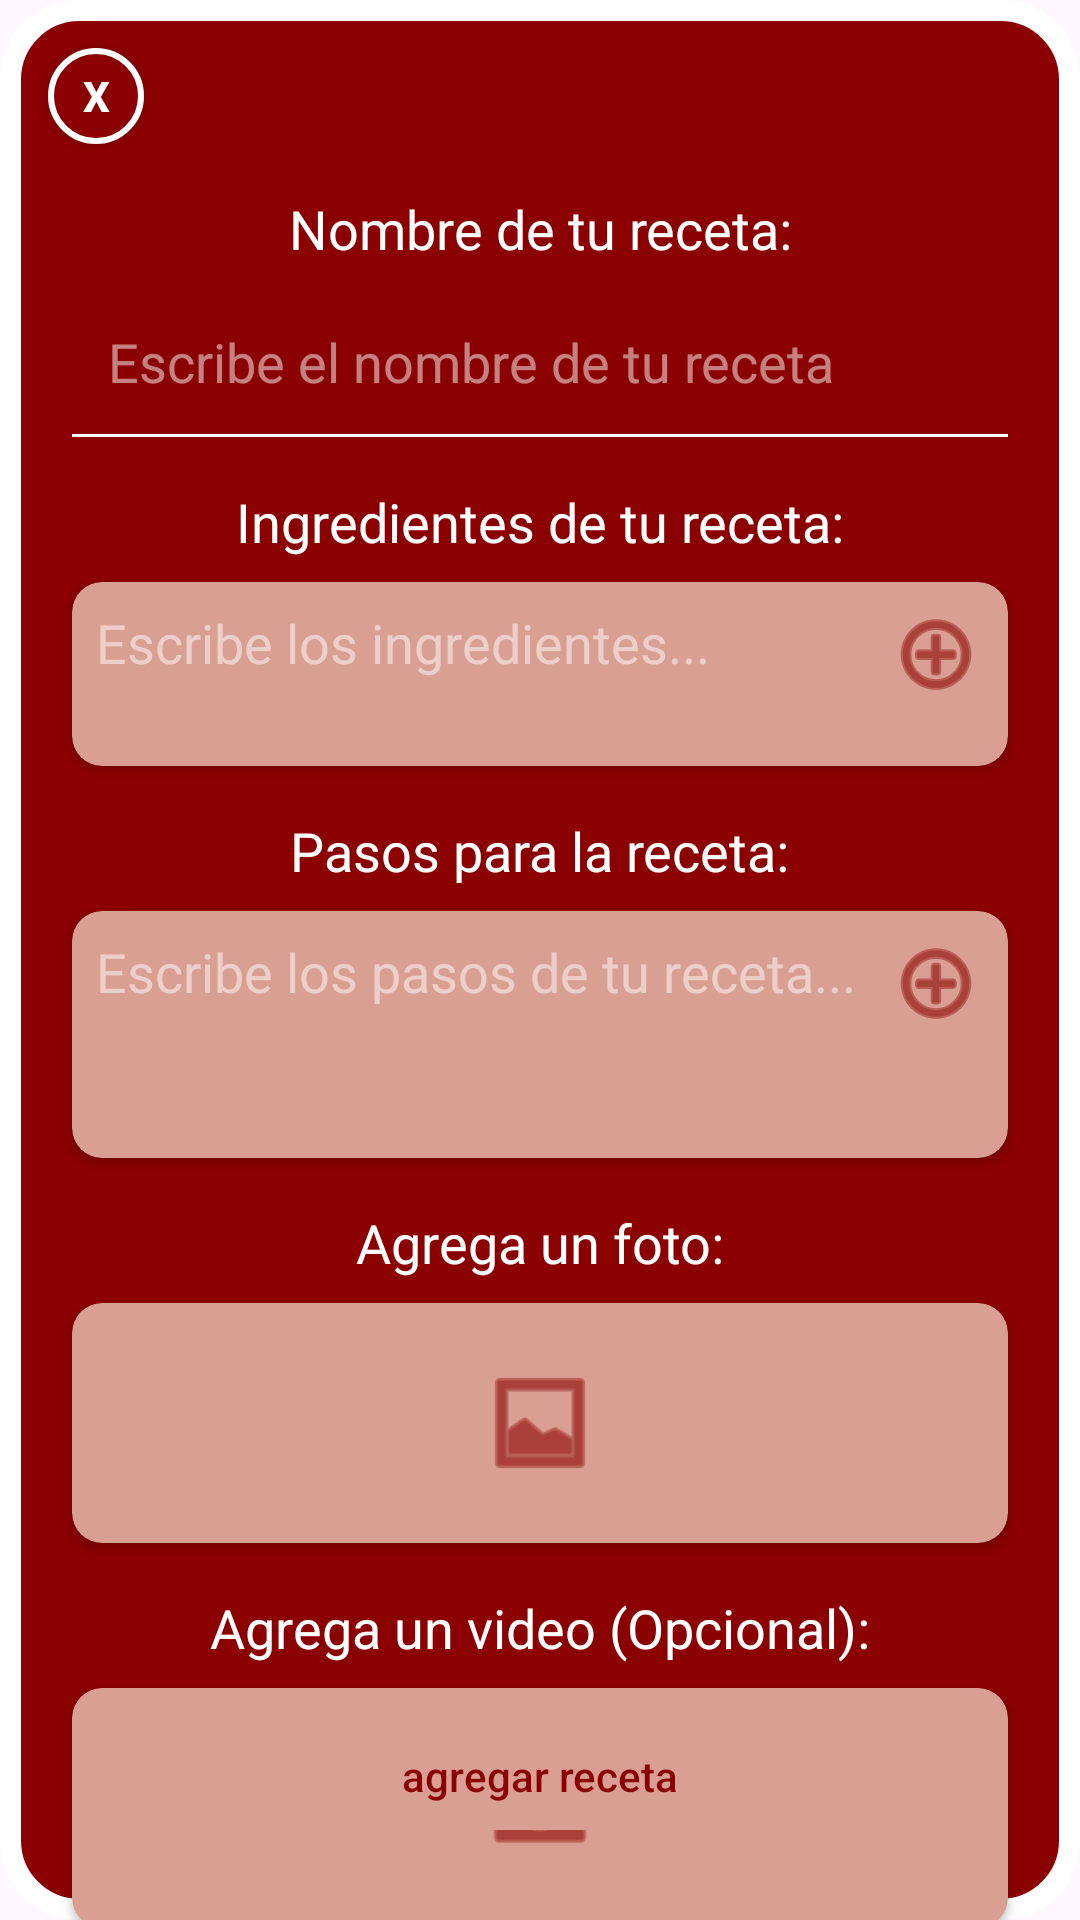

The Android layout XML behind this screen, and the referenced resources:
<!-- AndroidManifest.xml: activity theme Theme.FCocinaya -->
<!-- res/layout/activity_add_recipe.xml -->
<?xml version="1.0" encoding="utf-8"?>
<androidx.constraintlayout.widget.ConstraintLayout
    xmlns:android="http://schemas.android.com/apk/res/android"
    xmlns:app="http://schemas.android.com/apk/res-auto"
    xmlns:tools="http://schemas.android.com/tools"
    android:layout_width="match_parent"
    android:layout_height="match_parent"
    android:background="@drawable/rounded_rectangle_background"
    tools:context=".AddRecipeActivity">

    
    <Button
        android:id="@+id/btnClose"
        android:layout_width="32dp"
        android:layout_height="32dp"
        android:text="X"
        android:textColor="@color/blanco"
        android:background="@drawable/circle_background"
        android:textStyle="bold"
        android:layout_marginTop="16dp"
        android:layout_marginStart="16dp"
        app:layout_constraintTop_toTopOf="parent"
        app:layout_constraintStart_toStartOf="parent"/>

    
    <TextView
        android:id="@+id/tvTitle"
        android:layout_width="wrap_content"
        android:layout_height="wrap_content"
        android:text="Nombre de tu receta:"
        android:textColor="@color/blanco"
        android:textSize="18sp"
        android:layout_marginTop="16dp"
        app:layout_constraintTop_toBottomOf="@id/btnClose"
        app:layout_constraintStart_toStartOf="parent"
        app:layout_constraintEnd_toEndOf="parent"/>

    
    <EditText
        android:id="@+id/etRecipeName"
        android:layout_width="match_parent"
        android:layout_height="wrap_content"
        android:layout_marginStart="24dp"
        android:layout_marginEnd="24dp"
        android:layout_marginTop="8dp"
        android:padding="12dp"
        android:background="@android:color/transparent"
        android:textColor="@color/blanco"
        android:textColorHint="#80FFFFFF"
        android:hint="Escribe el nombre de tu receta"
        android:maxLines="1"
        android:inputType="text"
        app:layout_constraintTop_toBottomOf="@id/tvTitle"
        app:layout_constraintStart_toStartOf="parent"
        app:layout_constraintEnd_toEndOf="parent"/>

    
    <View
        android:id="@+id/divider1"
        android:layout_width="match_parent"
        android:layout_height="1dp"
        android:background="@color/blanco"
        android:layout_marginStart="24dp"
        android:layout_marginEnd="24dp"
        app:layout_constraintTop_toBottomOf="@id/etRecipeName"/>

    
    <TextView
        android:id="@+id/tvIngredientsTitle"
        android:layout_width="wrap_content"
        android:layout_height="wrap_content"
        android:text="Ingredientes de tu receta:"
        android:textColor="@color/blanco"
        android:textSize="18sp"
        android:layout_marginTop="16dp"
        app:layout_constraintTop_toBottomOf="@id/divider1"
        app:layout_constraintStart_toStartOf="parent"
        app:layout_constraintEnd_toEndOf="parent"/>

    
    <androidx.cardview.widget.CardView
        android:id="@+id/cvIngredients"
        android:layout_width="match_parent"
        android:layout_height="wrap_content"
        android:layout_marginStart="24dp"
        android:layout_marginEnd="24dp"
        android:layout_marginTop="8dp"
        app:cardCornerRadius="10dp"
        app:cardBackgroundColor="@color/fondo_rosa"
        app:layout_constraintTop_toBottomOf="@id/tvIngredientsTitle">

        <LinearLayout
            android:layout_width="match_parent"
            android:layout_height="wrap_content"
            android:orientation="horizontal"
            android:padding="8dp">

            <EditText
                android:id="@+id/etIngredients"
                android:layout_width="0dp"
                android:layout_height="wrap_content"
                android:layout_weight="1"
                android:background="@android:color/transparent"
                android:hint="Escribe los ingredientes..."
                android:textColorHint="#80FFFFFF"
                android:textColor="@color/blanco"
                android:gravity="top"
                android:minLines="2"
                android:maxLines="5"
                android:inputType="textMultiLine"/>

            <ImageButton
                android:id="@+id/btnAddIngredient"
                android:layout_width="wrap_content"
                android:layout_height="wrap_content"
                android:src="@android:drawable/ic_menu_add"
                android:background="@android:color/transparent"
                app:tint="@color/darkRed"
                android:contentDescription="Agregar ingrediente"/>
        </LinearLayout>
    </androidx.cardview.widget.CardView>

    
    <TextView
        android:id="@+id/tvStepsTitle"
        android:layout_width="wrap_content"
        android:layout_height="wrap_content"
        android:text="Pasos para la receta:"
        android:textColor="@color/blanco"
        android:textSize="18sp"
        android:layout_marginTop="16dp"
        app:layout_constraintTop_toBottomOf="@id/cvIngredients"
        app:layout_constraintStart_toStartOf="parent"
        app:layout_constraintEnd_toEndOf="parent"/>

    
    <androidx.cardview.widget.CardView
        android:id="@+id/cvSteps"
        android:layout_width="match_parent"
        android:layout_height="wrap_content"
        android:layout_marginStart="24dp"
        android:layout_marginEnd="24dp"
        android:layout_marginTop="8dp"
        app:cardCornerRadius="10dp"
        app:cardBackgroundColor="@color/fondo_rosa"
        app:layout_constraintTop_toBottomOf="@id/tvStepsTitle">

        <LinearLayout
            android:layout_width="match_parent"
            android:layout_height="wrap_content"
            android:orientation="horizontal"
            android:padding="8dp">

            <EditText
                android:id="@+id/etSteps"
                android:layout_width="0dp"
                android:layout_height="wrap_content"
                android:layout_weight="1"
                android:background="@android:color/transparent"
                android:hint="Escribe los pasos de tu receta..."
                android:textColorHint="#80FFFFFF"
                android:textColor="@color/blanco"
                android:gravity="top"
                android:minLines="3"
                android:maxLines="8"
                android:inputType="textMultiLine"/>

            <ImageButton
                android:id="@+id/btnAddStep"
                android:layout_width="wrap_content"
                android:layout_height="wrap_content"
                android:src="@android:drawable/ic_menu_add"
                android:background="@android:color/transparent"
                app:tint="@color/darkRed"
                android:contentDescription="Agregar paso"/>
        </LinearLayout>
    </androidx.cardview.widget.CardView>

    
    <TextView
        android:id="@+id/tvPhotoTitle"
        android:layout_width="wrap_content"
        android:layout_height="wrap_content"
        android:text="Agrega un foto:"
        android:textColor="@color/blanco"
        android:textSize="18sp"
        android:layout_marginTop="16dp"
        app:layout_constraintTop_toBottomOf="@id/cvSteps"
        app:layout_constraintStart_toStartOf="parent"
        app:layout_constraintEnd_toEndOf="parent"/>

    
    <androidx.cardview.widget.CardView
        android:id="@+id/cvPhoto"
        android:layout_width="match_parent"
        android:layout_height="80dp"
        android:layout_marginStart="24dp"
        android:layout_marginEnd="24dp"
        android:layout_marginTop="8dp"
        app:cardCornerRadius="10dp"
        app:cardBackgroundColor="@color/fondo_rosa"
        app:layout_constraintTop_toBottomOf="@id/tvPhotoTitle">

        <LinearLayout
            android:layout_width="match_parent"
            android:layout_height="match_parent"
            android:orientation="vertical"
            android:gravity="center">

            <ImageView
                android:id="@+id/ivPhotoPlaceholder"
                android:layout_width="40dp"
                android:layout_height="40dp"
                android:src="@android:drawable/ic_menu_gallery"
                app:tint="@color/darkRed" />
        </LinearLayout>
    </androidx.cardview.widget.CardView>

    
    <TextView
        android:id="@+id/tvVideoTitle"
        android:layout_width="wrap_content"
        android:layout_height="wrap_content"
        android:text="Agrega un video (Opcional):"
        android:textColor="@color/blanco"
        android:textSize="18sp"
        android:layout_marginTop="16dp"
        app:layout_constraintTop_toBottomOf="@id/cvPhoto"
        app:layout_constraintStart_toStartOf="parent"
        app:layout_constraintEnd_toEndOf="parent"/>

    
    <androidx.cardview.widget.CardView
        android:id="@+id/cvVideo"
        android:layout_width="match_parent"
        android:layout_height="80dp"
        android:layout_marginStart="24dp"
        android:layout_marginEnd="24dp"
        android:layout_marginTop="8dp"
        app:cardCornerRadius="10dp"
        app:cardBackgroundColor="@color/fondo_rosa"
        app:layout_constraintTop_toBottomOf="@id/tvVideoTitle">

        <LinearLayout
            android:layout_width="match_parent"
            android:layout_height="match_parent"
            android:orientation="vertical"
            android:gravity="center">

            <ImageView
                android:id="@+id/ivVideoPlaceholder"
                android:layout_width="40dp"
                android:layout_height="40dp"
                android:src="@android:drawable/ic_menu_camera"
                app:tint="@color/darkRed" />
        </LinearLayout>
    </androidx.cardview.widget.CardView>

    
    <Button
        android:id="@+id/btnAddRecipeSubmit"
        android:layout_width="match_parent"
        android:layout_height="wrap_content"
        android:text="agregar receta"
        android:textColor="@color/darkRed"
        android:backgroundTint="@color/fondo_rosa"
        android:textAllCaps="false"
        android:layout_marginStart="24dp"
        android:layout_marginEnd="24dp"
        android:layout_marginBottom="24dp"
        app:layout_constraintBottom_toBottomOf="parent"/>

</androidx.constraintlayout.widget.ConstraintLayout>
<!-- resources referenced by this layout -->
<resources>
  <color name="blanco">#FFFFFF</color>
  <color name="darkRed">#8B0000</color>
  <color name="fondo_rosa">#DA9F93</color>
  <!-- drawable circle_background (drawable) -->
  <shape xmlns:android="http://schemas.android.com/apk/res/android"
      android:shape="oval">
  
      
      <solid android:color="@color/darkRed" />
  
      
      <size
          android:width="50dp"
      android:height="50dp" />
  
      
      <stroke
          android:width="2dp"
      android:color="@color/blanco" />
  </shape>
  <!-- drawable rounded_rectangle_background (drawable) -->
  <?xml version="1.0" encoding="utf-8"?>
  <shape xmlns:android="http://schemas.android.com/apk/res/android"
      android:shape="rectangle">
  
      
      <corners android:radius="23dp" /> 
  
      
      <solid android:color="@color/darkRed" />
  
      
      <stroke
          android:width="7dp"
          android:color="@color/blanco" />
  </shape>
  <style name="Theme.FCocinaya" parent="Base.Theme.FCocinaya" />
  <style name="Base.Theme.FCocinaya" parent="Theme.Material3.DayNight.NoActionBar">
          
          
      </style>
</resources>
